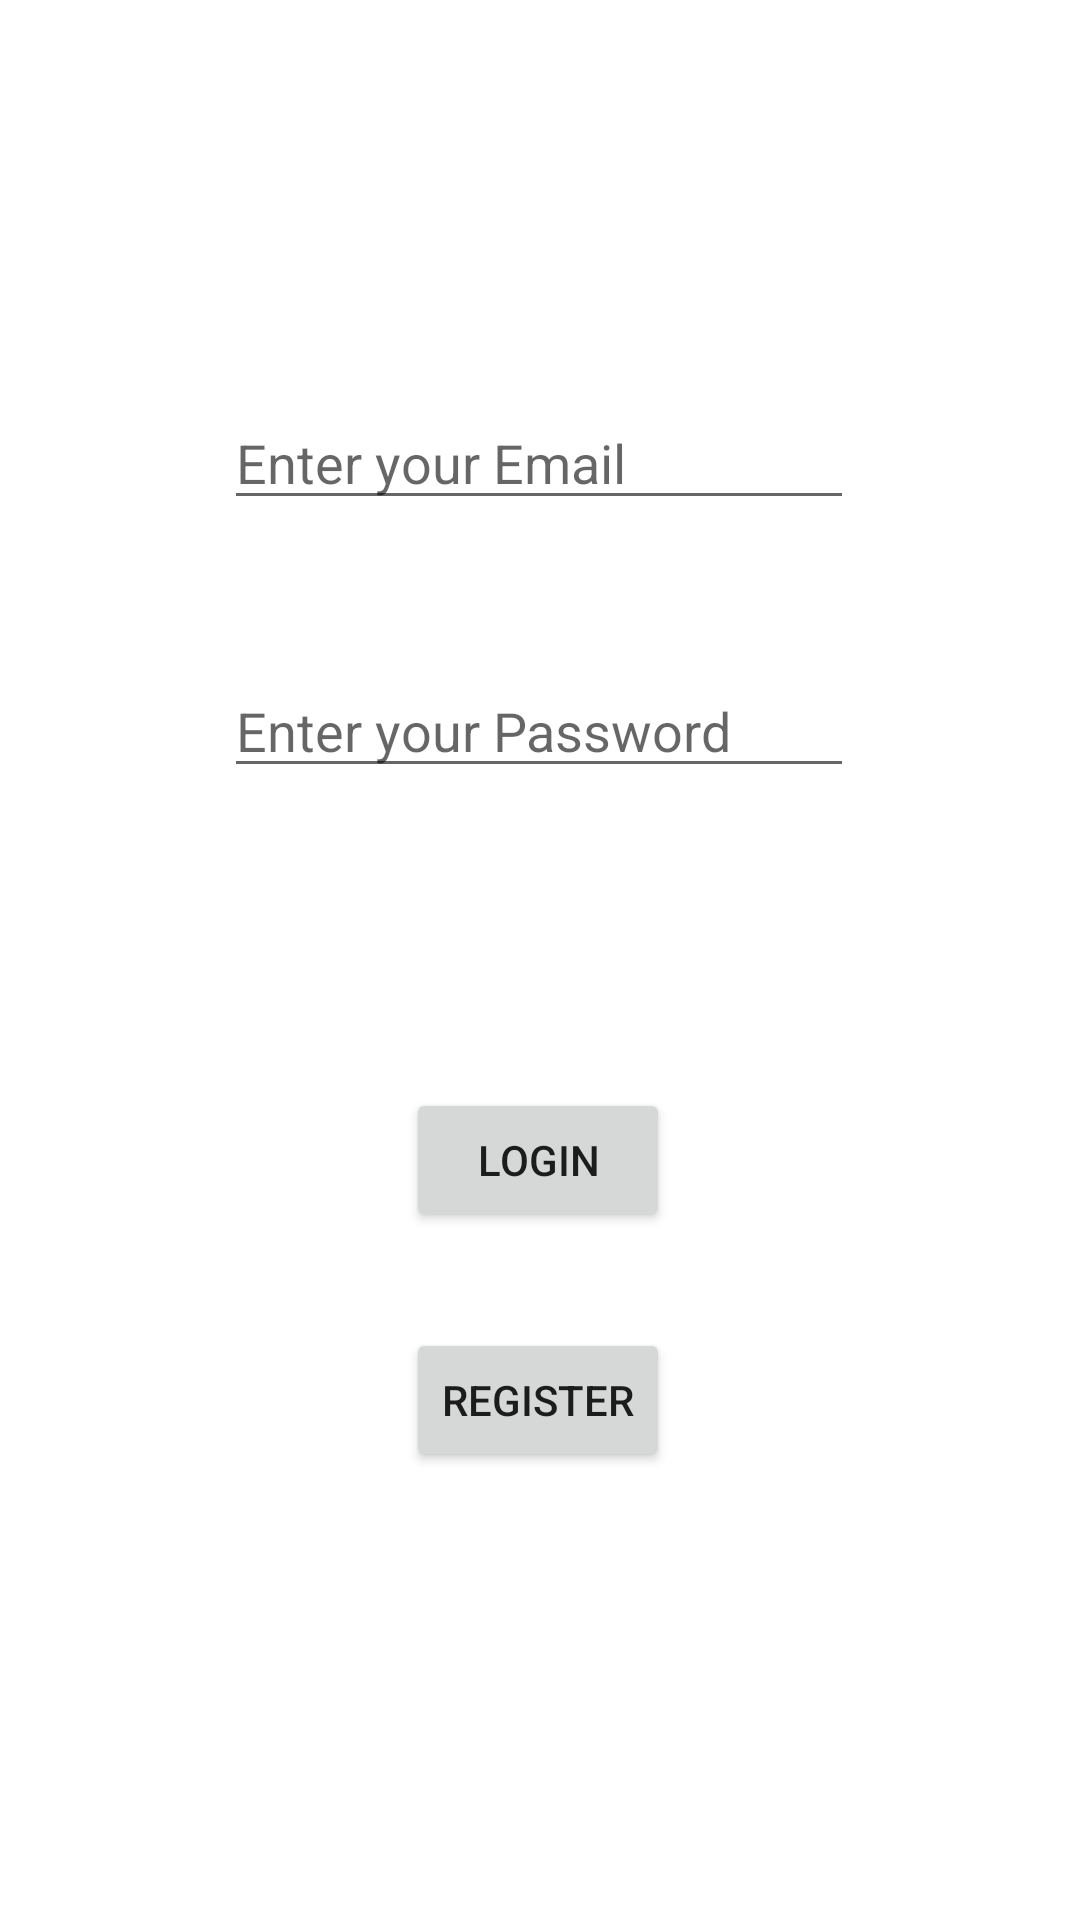

Produce the Android XML layout that renders to this screen, including the resource entries it uses.
<!-- AndroidManifest.xml: application theme Theme.Capstone2App -->
<!-- res/layout/activity_login.xml -->
<?xml version="1.0" encoding="utf-8"?>
<androidx.constraintlayout.widget.ConstraintLayout xmlns:android="http://schemas.android.com/apk/res/android"
    xmlns:app="http://schemas.android.com/apk/res-auto"
    xmlns:tools="http://schemas.android.com/tools"
    android:layout_width="match_parent"
    android:layout_height="match_parent"
    tools:context=".LoginActivity">

    <EditText
        android:id="@+id/editTextPassword"
        android:layout_width="wrap_content"
        android:layout_height="wrap_content"
        android:layout_marginTop="48dp"
        android:ems="10"
        android:hint="@string/enterPass"
        android:inputType="textPassword"
        app:layout_constraintEnd_toEndOf="parent"
        app:layout_constraintHorizontal_bias="0.497"
        app:layout_constraintStart_toStartOf="parent"
        app:layout_constraintTop_toBottomOf="@+id/editTextEmailAddress" />

    <EditText
        android:id="@+id/editTextEmailAddress"
        android:layout_width="wrap_content"
        android:layout_height="wrap_content"
        android:layout_marginTop="132dp"
        android:ems="10"
        android:hint="@string/enterEmail"
        android:inputType="textEmailAddress"
        app:layout_constraintEnd_toEndOf="parent"
        app:layout_constraintHorizontal_bias="0.497"
        app:layout_constraintStart_toStartOf="parent"
        app:layout_constraintTop_toTopOf="parent" />

    <Button
        android:id="@+id/buttonLogin"
        android:layout_width="wrap_content"
        android:layout_height="wrap_content"
        android:layout_marginTop="100dp"
        android:text="@string/login"
        app:layout_constraintEnd_toEndOf="parent"
        app:layout_constraintHorizontal_bias="0.498"
        app:layout_constraintStart_toStartOf="parent"
        app:layout_constraintTop_toBottomOf="@+id/editTextPassword" />

    <Button
        android:id="@+id/buttonLoginToReg"
        android:layout_width="wrap_content"
        android:layout_height="wrap_content"
        android:layout_marginTop="32dp"
        android:text="@string/register"
        app:layout_constraintEnd_toEndOf="parent"
        app:layout_constraintHorizontal_bias="0.498"
        app:layout_constraintStart_toStartOf="parent"
        app:layout_constraintTop_toBottomOf="@+id/buttonLogin" />
</androidx.constraintlayout.widget.ConstraintLayout>
<!-- resources referenced by this layout -->
<resources>
  <string name="enterEmail">Enter your Email</string>
  <string name="enterPass">Enter your Password</string>
  <string name="login">Login</string>
  <string name="register">Register</string>
  <style name="Theme.Capstone2App" parent="Theme.MaterialComponents.DayNight.DarkActionBar">
          
          <item name="colorPrimary">@color/purple_500</item>
          <item name="colorPrimaryVariant">@color/purple_700</item>
          <item name="colorOnPrimary">@color/white</item>
          
          <item name="colorSecondary">@color/teal_200</item>
          <item name="colorSecondaryVariant">@color/teal_700</item>
          <item name="colorOnSecondary">@color/black</item>
          
          <item name="android:statusBarColor">?attr/colorPrimaryVariant</item>
          
      </style>
  <!-- not gathered from this repository: default colours our renderer supplied (Android Studio template values) -->
  <color name="purple_500">#FF6200EE</color>
  <color name="purple_700">#FF3700B3</color>
  <color name="teal_200">#FF03DAC5</color>
  <color name="teal_700">#FF018786</color>
  <color name="black">#FF000000</color>
  <color name="white">#FFFFFFFF</color>
</resources>
